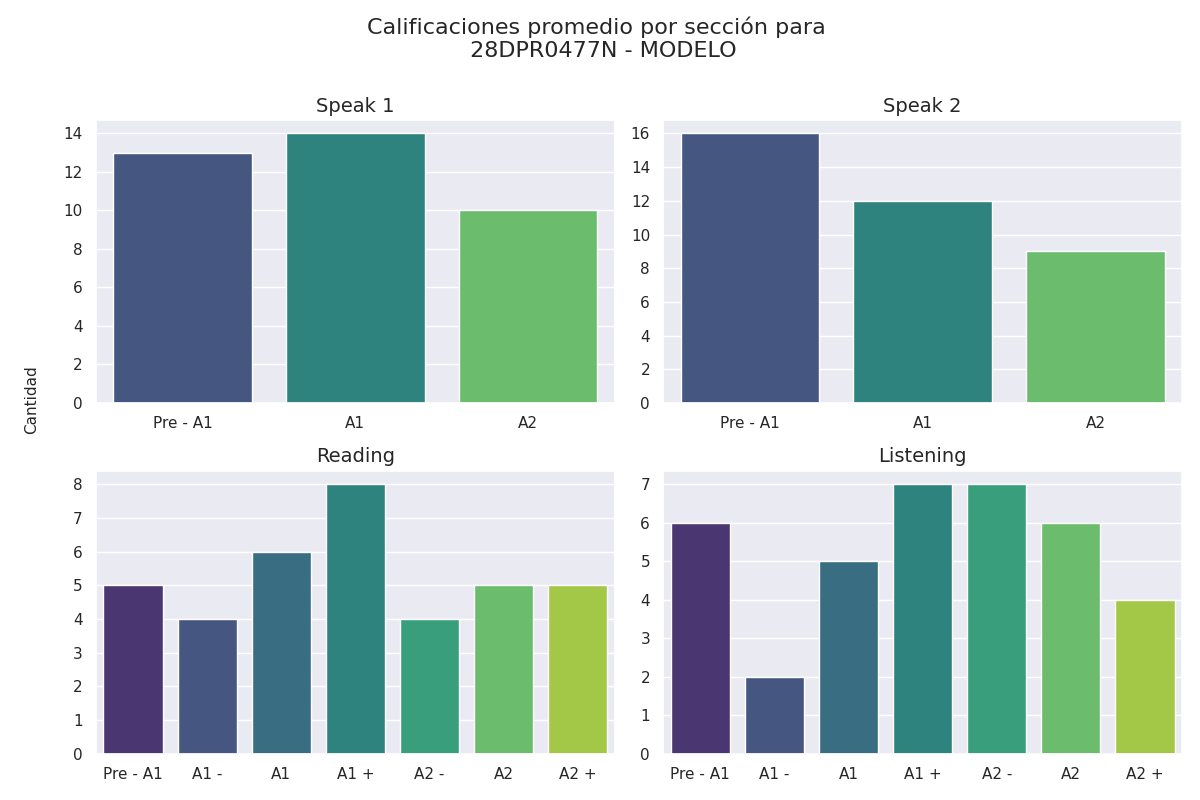

Source data for this figure (header and first rows):
seccion, calificacion, cantidad
speak 1, Pre - A1, 13
speak 1, A1, 14
speak 1, A2, 10
speak 2, Pre - A1, 16
speak 2, A1, 12
speak 2, A2, 9
reading, Pre - A1, 5
reading, A1 -, 4
reading, A1, 6
reading, A1 +, 8
reading, A2 -, 4
reading, A2, 5
reading, A2 +, 5
listening, Pre - A1, 6
listening, A1 -, 2
listening, A1, 5
listening, A1 +, 7
listening, A2 -, 7
listening, A2, 6
listening, A2 +, 4
